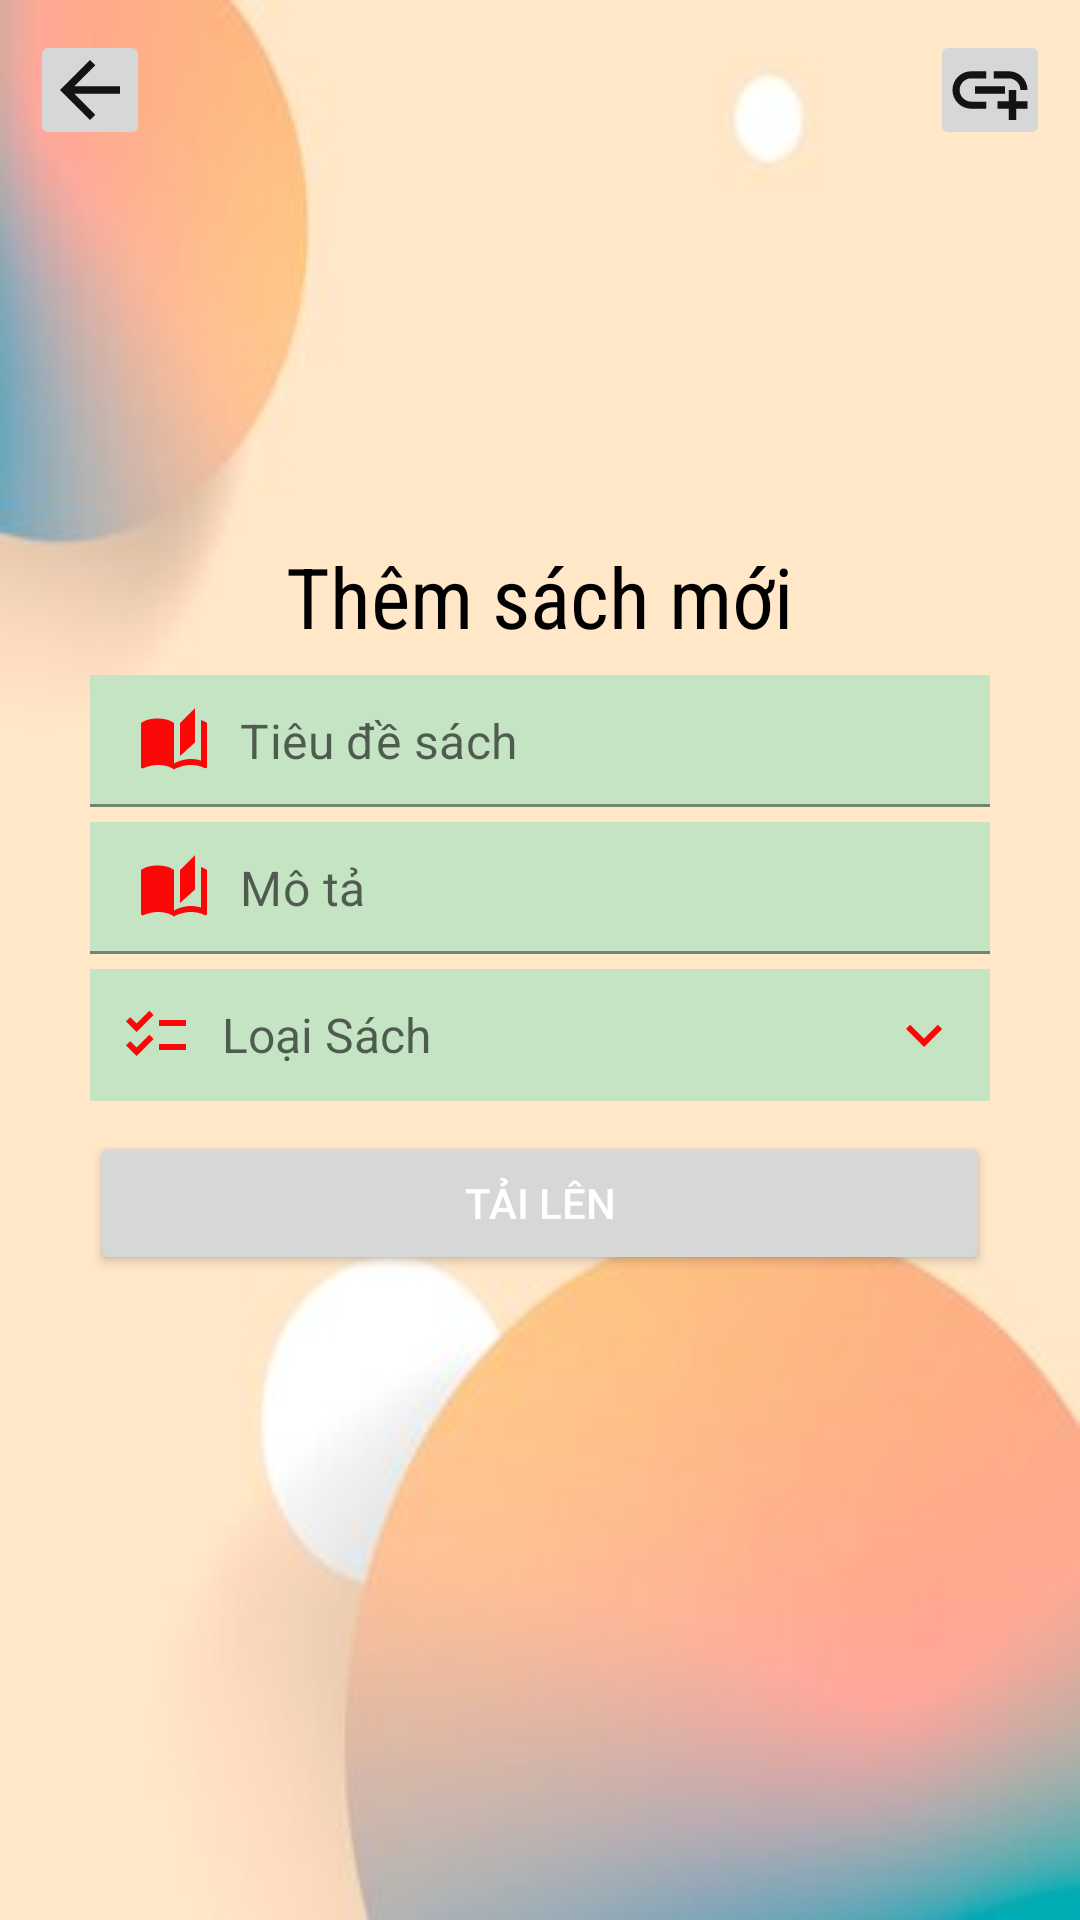

Android layout source for this screen:
<!-- AndroidManifest.xml: application theme Theme.MaterialComponents.Light.NoActionBar -->
<!-- res/layout/activity_pdf_add.xml -->
<?xml version="1.0" encoding="utf-8"?>
<RelativeLayout xmlns:android="http://schemas.android.com/apk/res/android"
    xmlns:app="http://schemas.android.com/apk/res-auto"
    xmlns:tools="http://schemas.android.com/tools"
    android:layout_width="match_parent"
    android:layout_height="match_parent"
    tools:context=".activity.PdfAddActivity"
    android:background="@drawable/bground">

    <RelativeLayout
        android:id="@+id/toolbarRl"
        android:layout_width="match_parent"
        android:layout_height="wrap_content">

        <ImageButton
            android:id="@+id/backBtn"
            android:layout_width="wrap_content"
            android:layout_height="wrap_content"
            android:layout_margin="10dp"
            android:padding="5dp"
            android:src="@drawable/ic_back_pro"/>
        <ImageView
            android:id="@+id/iconTv"
            android:layout_width="110dp"
            android:layout_height="110dp"
            android:layout_centerHorizontal="true"
            android:layout_below="@id/backBtn"
            android:src="@drawable/open_book"/>
        <TextView
            android:layout_width="wrap_content"
            android:layout_height="wrap_content"
            android:layout_below="@id/iconTv"
            android:layout_centerHorizontal="true"
            android:layout_marginTop="10dp"
            android:fontFamily="sans-serif-condensed"
            android:text="Thêm sách mới"
            android:textColor="@color/black"
            android:textSize="28sp"/>
        <ImageButton
            android:id="@+id/attachBtn"
            android:layout_width="wrap_content"
            android:layout_height="wrap_content"
            android:layout_alignParentEnd="true"
            android:layout_margin="10dp"
            android:padding="5dp"
            android:src="@drawable/ic_link_pro"/>

    </RelativeLayout>
    <com.google.android.material.textfield.TextInputLayout
        android:id="@+id/titleTil"
        android:layout_width="match_parent"
        android:layout_height="wrap_content"
        android:layout_marginStart="30dp"
        android:layout_marginEnd="30dp"
        android:layout_marginTop="225dp"
        app:hintEnabled="false">

        <EditText
            android:id="@+id/titleEt"
            android:layout_width="match_parent"
            android:layout_height="wrap_content"
            android:background="#C4E4C4"
            android:drawableStart="@drawable/baseline_auto_stories_24"
            android:drawablePadding="10dp"
            android:hint="Tiêu đề sách"
            android:inputType="textPersonName|textCapWords"
            android:padding="10dp"
            android:textColor="@color/black"
            android:textSize="16sp" />

    </com.google.android.material.textfield.TextInputLayout>
    <com.google.android.material.textfield.TextInputLayout
        android:id="@+id/descriptionTil"
        android:layout_width="match_parent"
        android:layout_height="wrap_content"
        android:layout_marginStart="30dp"
        android:layout_marginEnd="30dp"
        android:layout_below="@id/titleTil"

        android:layout_marginTop="5dp"
        app:hintEnabled="false">

        <EditText
            android:id="@+id/descriptionEt"
            android:layout_width="match_parent"
            android:layout_height="wrap_content"
            android:background="#C4E4C4"
            android:drawableStart="@drawable/baseline_auto_stories_24"
            android:drawablePadding="10dp"
            android:hint="Mô tả"
            android:inputType="textMultiLine|textCapSentences"
            android:padding="10dp"
            android:textColor="@color/black"
            android:textSize="16sp" />

    </com.google.android.material.textfield.TextInputLayout>

    <TextView
        android:id="@+id/categoryTv"
        android:layout_width="match_parent"
        android:layout_height="wrap_content"
        android:layout_below="@id/descriptionTil"
        android:layout_marginStart="30dp"
        android:layout_marginTop="5dp"
        android:layout_marginEnd="30dp"
        android:background="#C4E4C4"
        android:drawableStart="@drawable/baseline_checklist_24"
        android:drawableEnd="@drawable/ic_down"
        android:drawablePadding="10dp"
        android:gravity="center_vertical"
        android:hint="Loại Sách"
        android:padding="10dp"
        android:textColor="@color/black"
        android:textSize="16sp" />
    <Button
        android:id="@+id/submitBtn"
        android:layout_width="match_parent"
        android:layout_height="wrap_content"
        android:layout_below="@+id/categoryTv"
        android:layout_marginStart="30dp"
        android:layout_marginEnd="30dp"
        android:layout_marginTop="10dp"
        android:text="Tải lên"
        android:textColor="@color/white"/>

</RelativeLayout>
<!-- resources referenced by this layout -->
<resources>
  <!-- drawable baseline_auto_stories_24 (drawable) -->
  <vector android:height="24dp" android:tint="#FC0707"
      android:viewportHeight="24" android:viewportWidth="24"
      android:width="24dp" xmlns:android="http://schemas.android.com/apk/res/android">
      <path android:fillColor="@android:color/white" android:pathData="M19,1l-5,5v11l5,-4.5L19,1zM1,6v14.65c0,0.25 0.25,0.5 0.5,0.5 0.1,0 0.15,-0.05 0.25,-0.05C3.1,20.45 5.05,20 6.5,20c1.95,0 4.05,0.4 5.5,1.5L12,6c-1.45,-1.1 -3.55,-1.5 -5.5,-1.5S2.45,4.9 1,6zM23,19.5L23,6c-0.6,-0.45 -1.25,-0.75 -2,-1v13.5c-1.1,-0.35 -2.3,-0.5 -3.5,-0.5 -1.7,0 -4.15,0.65 -5.5,1.5v2c1.35,-0.85 3.8,-1.5 5.5,-1.5 1.65,0 3.35,0.3 4.75,1.05 0.1,0.05 0.15,0.05 0.25,0.05 0.25,0 0.5,-0.25 0.5,-0.5v-1.1z"/>
  </vector>
  <!-- drawable baseline_checklist_24 (drawable) -->
  <vector android:height="24dp" android:tint="#FC0707"
      android:viewportHeight="24" android:viewportWidth="24"
      android:width="24dp" xmlns:android="http://schemas.android.com/apk/res/android">
      <path android:fillColor="@android:color/white" android:pathData="M22,7h-9v2h9V7zM22,15h-9v2h9V15zM5.54,11L2,7.46l1.41,-1.41l2.12,2.12l4.24,-4.24l1.41,1.41L5.54,11zM5.54,19L2,15.46l1.41,-1.41l2.12,2.12l4.24,-4.24l1.41,1.41L5.54,19z"/>
  </vector>
  <!-- drawable bground: jpg bitmap (drawable, 7044 bytes) -->
  <!-- drawable ic_back_pro (drawable) -->
  <vector android:autoMirrored="true" android:height="30dp"
      android:tint="#131313" android:viewportHeight="24"
      android:viewportWidth="24" android:width="30dp" xmlns:android="http://schemas.android.com/apk/res/android">
      <path android:fillColor="@android:color/white" android:pathData="M20,11H7.83l5.59,-5.59L12,4l-8,8 8,8 1.41,-1.41L7.83,13H20v-2z"/>
  </vector>
  <!-- drawable ic_down (drawable) -->
  <vector android:height="24dp" android:tint="#FC0707"
      android:viewportHeight="24" android:viewportWidth="24"
      android:width="24dp" xmlns:android="http://schemas.android.com/apk/res/android">
      <path android:fillColor="@android:color/white" android:pathData="M7.41,8.59L12,13.17l4.59,-4.58L18,10l-6,6 -6,-6 1.41,-1.41z"/>
  </vector>
  <!-- drawable ic_link_pro (drawable) -->
  <vector android:height="30dp" android:tint="#131313"
      android:viewportHeight="24" android:viewportWidth="24"
      android:width="30dp" xmlns:android="http://schemas.android.com/apk/res/android">
      <path android:fillColor="@android:color/white" android:pathData="M8,11h8v2L8,13zM20.1,12L22,12c0,-2.76 -2.24,-5 -5,-5h-4v1.9h4c1.71,0 3.1,1.39 3.1,3.1zM3.9,12c0,-1.71 1.39,-3.1 3.1,-3.1h4L11,7L7,7c-2.76,0 -5,2.24 -5,5s2.24,5 5,5h4v-1.9L7,15.1c-1.71,0 -3.1,-1.39 -3.1,-3.1zM19,12h-2v3h-3v2h3v3h2v-3h3v-2h-3z"/>
  </vector>
  <!-- not gathered from this repository: default colours our renderer supplied (Android Studio template values) -->
  <color name="black">#FF000000</color>
  <color name="white">#FFFFFFFF</color>
</resources>
